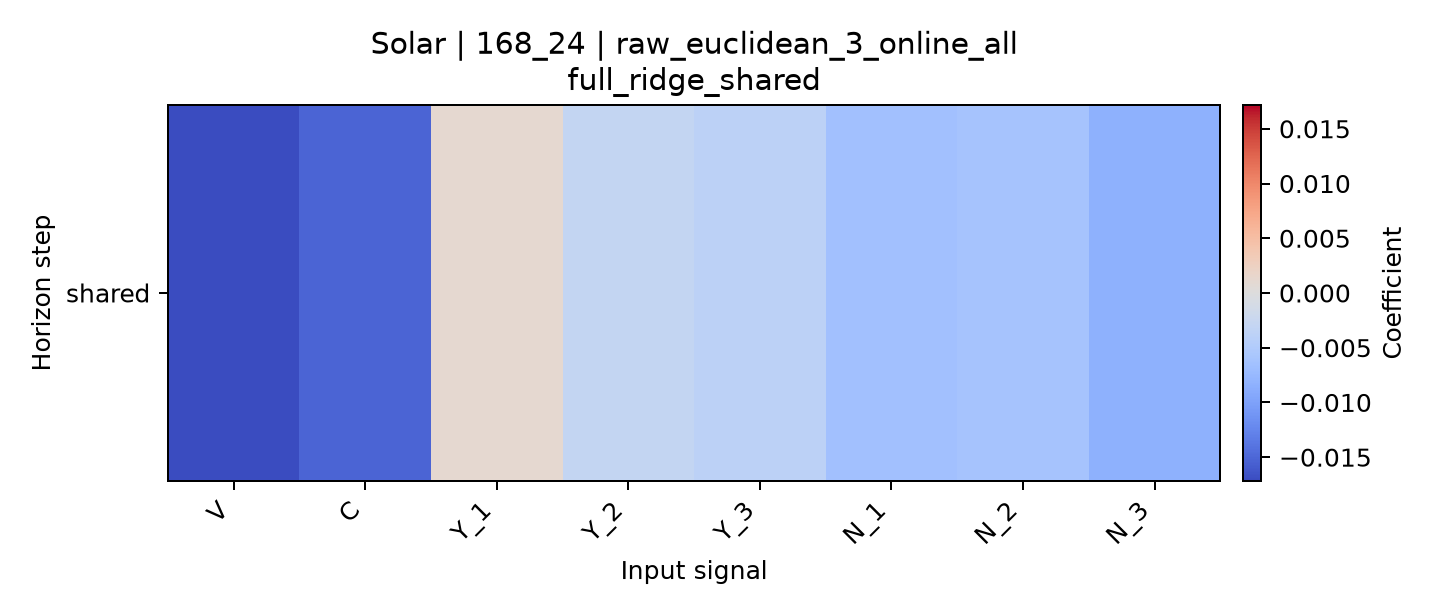

Values plotted in this chart, from the file beside it:
horizon, V, C, Y_1, Y_2, Y_3, N_1, N_2, N_3
shared, -0.01717, -0.01527, 0.001184, -0.003045, -0.003766, -0.006515, -0.006151, -0.008442
